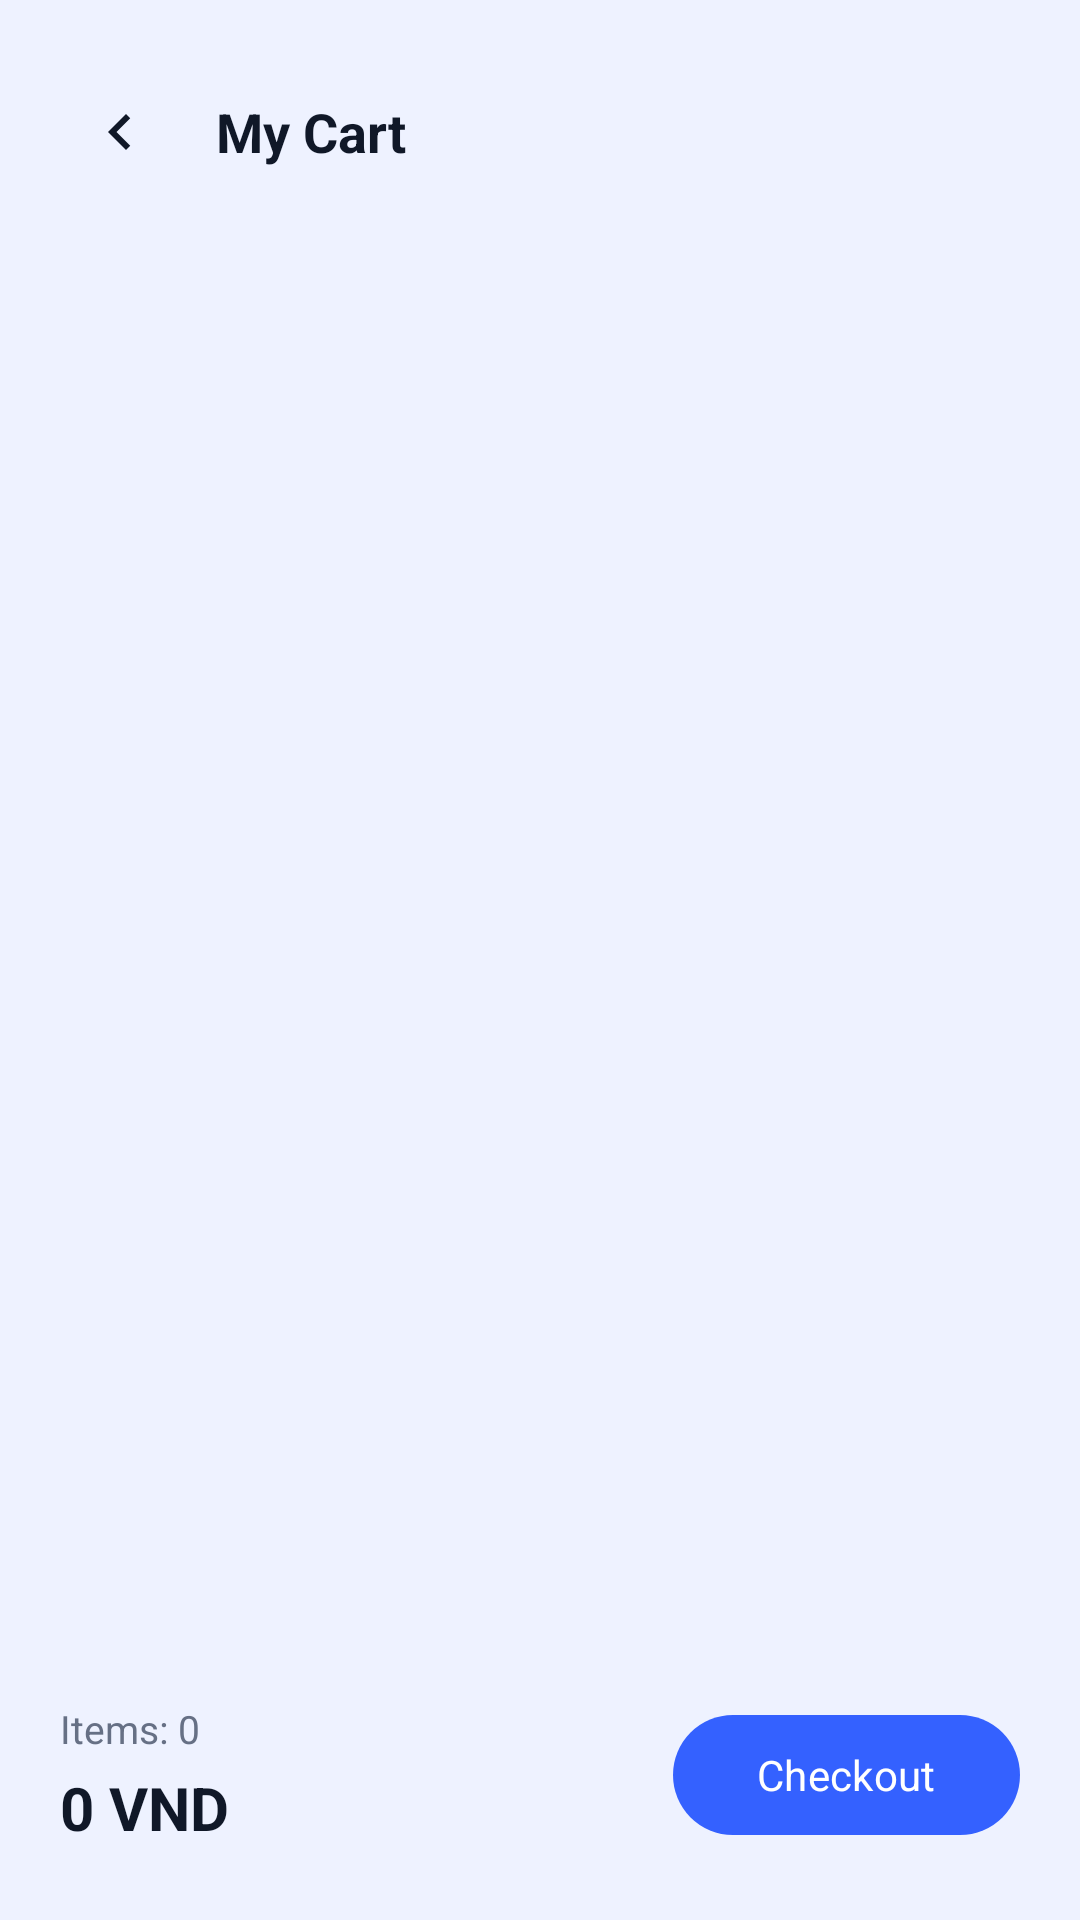

This screen was rendered from an Android layout file. Write that file and the resources it references.
<!-- AndroidManifest.xml: application theme Theme.DrinkOrder -->
<!-- res/layout/fragment_cart.xml -->
<?xml version="1.0" encoding="utf-8"?>
<androidx.constraintlayout.widget.ConstraintLayout xmlns:android="http://schemas.android.com/apk/res/android"
    xmlns:app="http://schemas.android.com/apk/res-auto"
    xmlns:tools="http://schemas.android.com/tools"
    android:layout_width="match_parent"
    android:layout_height="match_parent"
    android:background="@color/brand_background">

    <LinearLayout
        android:id="@+id/header"
        android:layout_width="0dp"
        android:layout_height="wrap_content"
        android:layout_marginStart="20dp"
        android:layout_marginTop="24dp"
        android:layout_marginEnd="20dp"
        android:gravity="center_vertical"
        android:orientation="horizontal"
        app:layout_constraintEnd_toEndOf="parent"
        app:layout_constraintStart_toStartOf="parent"
        app:layout_constraintTop_toTopOf="parent">

        <ImageButton
            android:id="@+id/btnBack"
            android:layout_width="40dp"
            android:layout_height="40dp"
            android:background="?attr/selectableItemBackgroundBorderless"
            android:contentDescription="@string/abc_action_bar_up_description"
            android:padding="6dp"
            android:src="@drawable/ic_back_24" />

        <TextView
            android:id="@+id/tvCartTitle"
            android:layout_width="0dp"
            android:layout_height="wrap_content"
            android:layout_marginStart="12dp"
            android:layout_weight="1"
            android:text="My Cart"
            android:textColor="@color/brand_on_surface"
            android:textSize="18sp"
            android:textStyle="bold" />









    </LinearLayout>

    <androidx.recyclerview.widget.RecyclerView
        android:id="@+id/rvCart"
        android:layout_width="0dp"
        android:layout_height="0dp"
        android:layout_marginStart="20dp"
        android:layout_marginTop="24dp"
        android:layout_marginEnd="20dp"
        android:clipToPadding="false"
        android:overScrollMode="never"
        android:paddingBottom="20dp"
        app:layout_constraintBottom_toTopOf="@id/checkoutRow"
        app:layout_constraintEnd_toEndOf="parent"
        app:layout_constraintStart_toStartOf="parent"
        app:layout_constraintTop_toBottomOf="@id/header"
        tools:listitem="@layout/item_cart" />

    <LinearLayout
        android:id="@+id/checkoutRow"
        android:layout_width="0dp"
        android:layout_height="wrap_content"
        android:layout_marginStart="20dp"
        android:layout_marginEnd="20dp"
        android:layout_marginBottom="24dp"
        android:gravity="center_vertical"
        android:orientation="horizontal"
        app:layout_constraintBottom_toBottomOf="parent"
        app:layout_constraintEnd_toEndOf="parent"
        app:layout_constraintStart_toStartOf="parent">

        <LinearLayout
            android:layout_width="0dp"
            android:layout_height="wrap_content"
            android:layout_weight="1"
            android:orientation="vertical">

            <TextView
                android:id="@+id/tvTotal"
                android:layout_width="wrap_content"
                android:layout_height="wrap_content"
                android:text="Items: 0"
                android:textColor="@color/brand_muted_text"
                android:textSize="13sp" />

            <TextView
                android:id="@+id/tvGrandTotal"
                android:layout_width="wrap_content"
                android:layout_height="wrap_content"
                android:layout_marginTop="4dp"
                android:text="0 VND"
                android:textColor="@color/brand_on_surface"
                android:textSize="20sp"
                android:textStyle="bold" />
        </LinearLayout>

        <com.google.android.material.button.MaterialButton
            android:id="@+id/btnCheckout"
            android:layout_width="wrap_content"
            android:layout_height="wrap_content"
            android:paddingStart="28dp"
            android:paddingEnd="28dp"
            android:text="Checkout"
            android:textAllCaps="false" />
    </LinearLayout>
</androidx.constraintlayout.widget.ConstraintLayout>
<!-- res/layout/item_cart.xml (included above) -->
<?xml version="1.0" encoding="utf-8"?>
<com.google.android.material.card.MaterialCardView xmlns:android="http://schemas.android.com/apk/res/android"
    xmlns:app="http://schemas.android.com/apk/res-auto"
    xmlns:tools="http://schemas.android.com/tools"
    android:layout_width="match_parent"
    android:layout_height="wrap_content"
    android:layout_marginStart="20dp"
    android:layout_marginTop="12dp"
    android:layout_marginEnd="20dp"
    android:layout_marginBottom="12dp"
    android:clickable="true"
    android:focusable="true"
    android:foreground="?attr/selectableItemBackground"
    app:cardElevation="1dp"
    app:strokeColor="@color/brand_outline"
    app:strokeWidth="1dp">

    <androidx.constraintlayout.widget.ConstraintLayout
        android:layout_width="match_parent"
        android:layout_height="wrap_content"
        android:paddingStart="20dp"
        android:paddingTop="20dp"
        android:paddingEnd="20dp"
        android:paddingBottom="20dp">

        <TextView
            android:id="@+id/title"
            android:layout_width="0dp"
            android:layout_height="wrap_content"
            android:layout_marginEnd="16dp"
            android:maxLines="2"
            android:textColor="@color/brand_on_surface"
            android:textSize="16sp"
            android:textStyle="bold"
            app:layout_constraintEnd_toStartOf="@id/btnRemove"
            app:layout_constraintStart_toStartOf="parent"
            app:layout_constraintTop_toTopOf="parent"
            tools:text="Classic Milk Tea" />

        <TextView
            android:id="@+id/tvPrice"
            android:layout_width="wrap_content"
            android:layout_height="wrap_content"
            android:layout_marginTop="8dp"
            android:textColor="@color/brand_primary"
            android:textSize="15sp"
            android:textStyle="bold"
            app:layout_constraintStart_toStartOf="@id/title"
            app:layout_constraintTop_toBottomOf="@id/title"
            tools:text="45,000 VND" />

        <LinearLayout
            android:id="@+id/qtyRow"
            android:layout_width="wrap_content"
            android:layout_height="wrap_content"
            android:layout_marginTop="16dp"
            android:gravity="center_vertical"
            android:orientation="horizontal"
            app:layout_constraintStart_toStartOf="parent"
            app:layout_constraintTop_toBottomOf="@id/tvPrice">

            <com.google.android.material.button.MaterialButton
                android:id="@+id/btnMinus"
                style="@style/Widget.MaterialComponents.Button.OutlinedButton"
                android:layout_width="40dp"
                android:layout_height="40dp"
                android:insetLeft="0dp"
                android:insetRight="0dp"
                android:insetTop="0dp"
                android:insetBottom="0dp"
                android:text="-"
                android:textSize="16sp" />

            <TextView
                android:id="@+id/qty"
                android:layout_width="wrap_content"
                android:layout_height="wrap_content"
                android:layout_marginStart="16dp"
                android:layout_marginEnd="16dp"
                android:minWidth="32dp"
                android:gravity="center"
                android:textColor="@color/brand_on_surface"
                android:textSize="16sp"
                android:textStyle="bold"
                tools:text="2" />

            <com.google.android.material.button.MaterialButton
                android:id="@+id/btnPlus"
                style="@style/Widget.MaterialComponents.Button.OutlinedButton"
                android:layout_width="40dp"
                android:layout_height="40dp"
                android:insetLeft="0dp"
                android:insetRight="0dp"
                android:insetTop="0dp"
                android:insetBottom="0dp"
                android:text="+"
                android:textSize="16sp" />
        </LinearLayout>

        <com.google.android.material.button.MaterialButton
            android:id="@+id/btnRemove"
            style="@style/Widget.MaterialComponents.Button.TextButton"
            android:layout_width="wrap_content"
            android:layout_height="wrap_content"
            android:insetLeft="0dp"
            android:insetRight="0dp"
            android:insetTop="0dp"
            android:insetBottom="0dp"
            android:text="Remove"
            android:textAllCaps="false"
            app:layout_constraintBaseline_toBaselineOf="@id/qtyRow"
            app:layout_constraintEnd_toEndOf="parent" />

    </androidx.constraintlayout.widget.ConstraintLayout>

</com.google.android.material.card.MaterialCardView>
<!-- resources referenced by this layout -->
<resources>
  <color name="brand_background">#EEF2FF</color>
  <color name="brand_muted_text">#667085</color>
  <color name="brand_on_surface">#101828</color>
  <color name="brand_outline">#B3BEDB</color>
  <color name="brand_primary">#3461FF</color>
  <!-- drawable ic_back_24 (drawable) -->
  <?xml version="1.0" encoding="utf-8"?>
  <vector xmlns:android="http://schemas.android.com/apk/res/android"
      android:width="24dp"
      android:height="24dp"
      android:viewportWidth="24"
      android:viewportHeight="24">
      <path
          android:fillColor="?attr/colorOnSurface"
          android:pathData="M15.41,7.41 14,6l-6,6 6,6 1.41,-1.41L10.83,12z" />
  </vector>
  <!-- drawable ic_menu_24 (drawable) -->
  <?xml version="1.0" encoding="utf-8"?>
  <vector xmlns:android="http://schemas.android.com/apk/res/android"
      android:width="24dp"
      android:height="24dp"
      android:viewportWidth="24"
      android:viewportHeight="24">
      <path
          android:fillColor="?attr/colorOnSurface"
          android:pathData="M3,6h18v1.8H3zM3,11.1h18v1.8H3zM3,16.2h18V18H3z" />
  </vector>
  <style name="Theme.DrinkOrder" parent="Base.Theme.DrinkOrder" />
  <color name="brand_on_primary">#FFFFFFFF</color>
  <color name="brand_primary_container">#E0E6FF</color>
  <color name="brand_secondary">#FF8A5B</color>
  <color name="brand_on_secondary">#3D1300</color>
  <color name="brand_secondary_container">#FFE1D3</color>
  <color name="brand_tertiary">#2ED3A7</color>
  <color name="brand_on_tertiary">#002117</color>
  <color name="brand_tertiary_container">#C0F6E5</color>
  <color name="brand_surface">#F6F8FF</color>
  <color name="brand_surface_variant">#E3E8F9</color>
  <color name="brand_surface_elevated">#FFFFFFFF</color>
  <color name="brand_on_surface_variant">#4C5670</color>
  <color name="brand_on_background">#0A1324</color>
  <color name="brand_error">#B3261E</color>
  <color name="brand_on_error">#FFFFFFFF</color>
  <style name="Widget.DrinkOrder.Card" parent="@style/Widget.Material3.CardView.Elevated">
          <item name="cardCornerRadius">22dp</item>
          <item name="strokeColor">@color/brand_outline</item>
          <item name="strokeWidth">1dp</item>
          <item name="cardBackgroundColor">@color/brand_surface_elevated</item>
      </style>
  <style name="Widget.DrinkOrder.Button" parent="@style/Widget.Material3.Button">
          <item name="android:textAllCaps">false</item>
          <item name="shapeAppearanceOverlay">@style/ShapeAppearance.DrinkOrder.Large</item>
      </style>
  <style name="Widget.DrinkOrder.TextInputLayout" parent="@style/Widget.Material3.TextInputLayout.OutlinedBox">
          <item name="boxBackgroundMode">outline</item>
          <item name="boxBackgroundColor">@color/brand_surface_elevated</item>
          <item name="boxStrokeColor">@color/brand_outline</item>
          <item name="boxStrokeWidth">1dp</item>
          <item name="boxStrokeWidthFocused">2dp</item>
          <item name="boxCornerRadiusTopStart">18dp</item>
          <item name="boxCornerRadiusTopEnd">18dp</item>
          <item name="boxCornerRadiusBottomStart">18dp</item>
          <item name="boxCornerRadiusBottomEnd">18dp</item>
          <item name="hintTextAppearance">@style/TextAppearance.Material3.BodyMedium</item>
      </style>
  <style name="Widget.DrinkOrder.Toolbar" parent="@style/Widget.Material3.Toolbar">
          <item name="android:background">@color/brand_surface</item>
          <item name="android:elevation">0dp</item>
          <item name="titleTextColor">@color/brand_on_surface</item>
      </style>
  <style name="ShapeAppearance.DrinkOrder.Large" parent="@style/ShapeAppearance.Material3.Corner.Medium">
          <item name="cornerSize">20dp</item>
      </style>
</resources>
